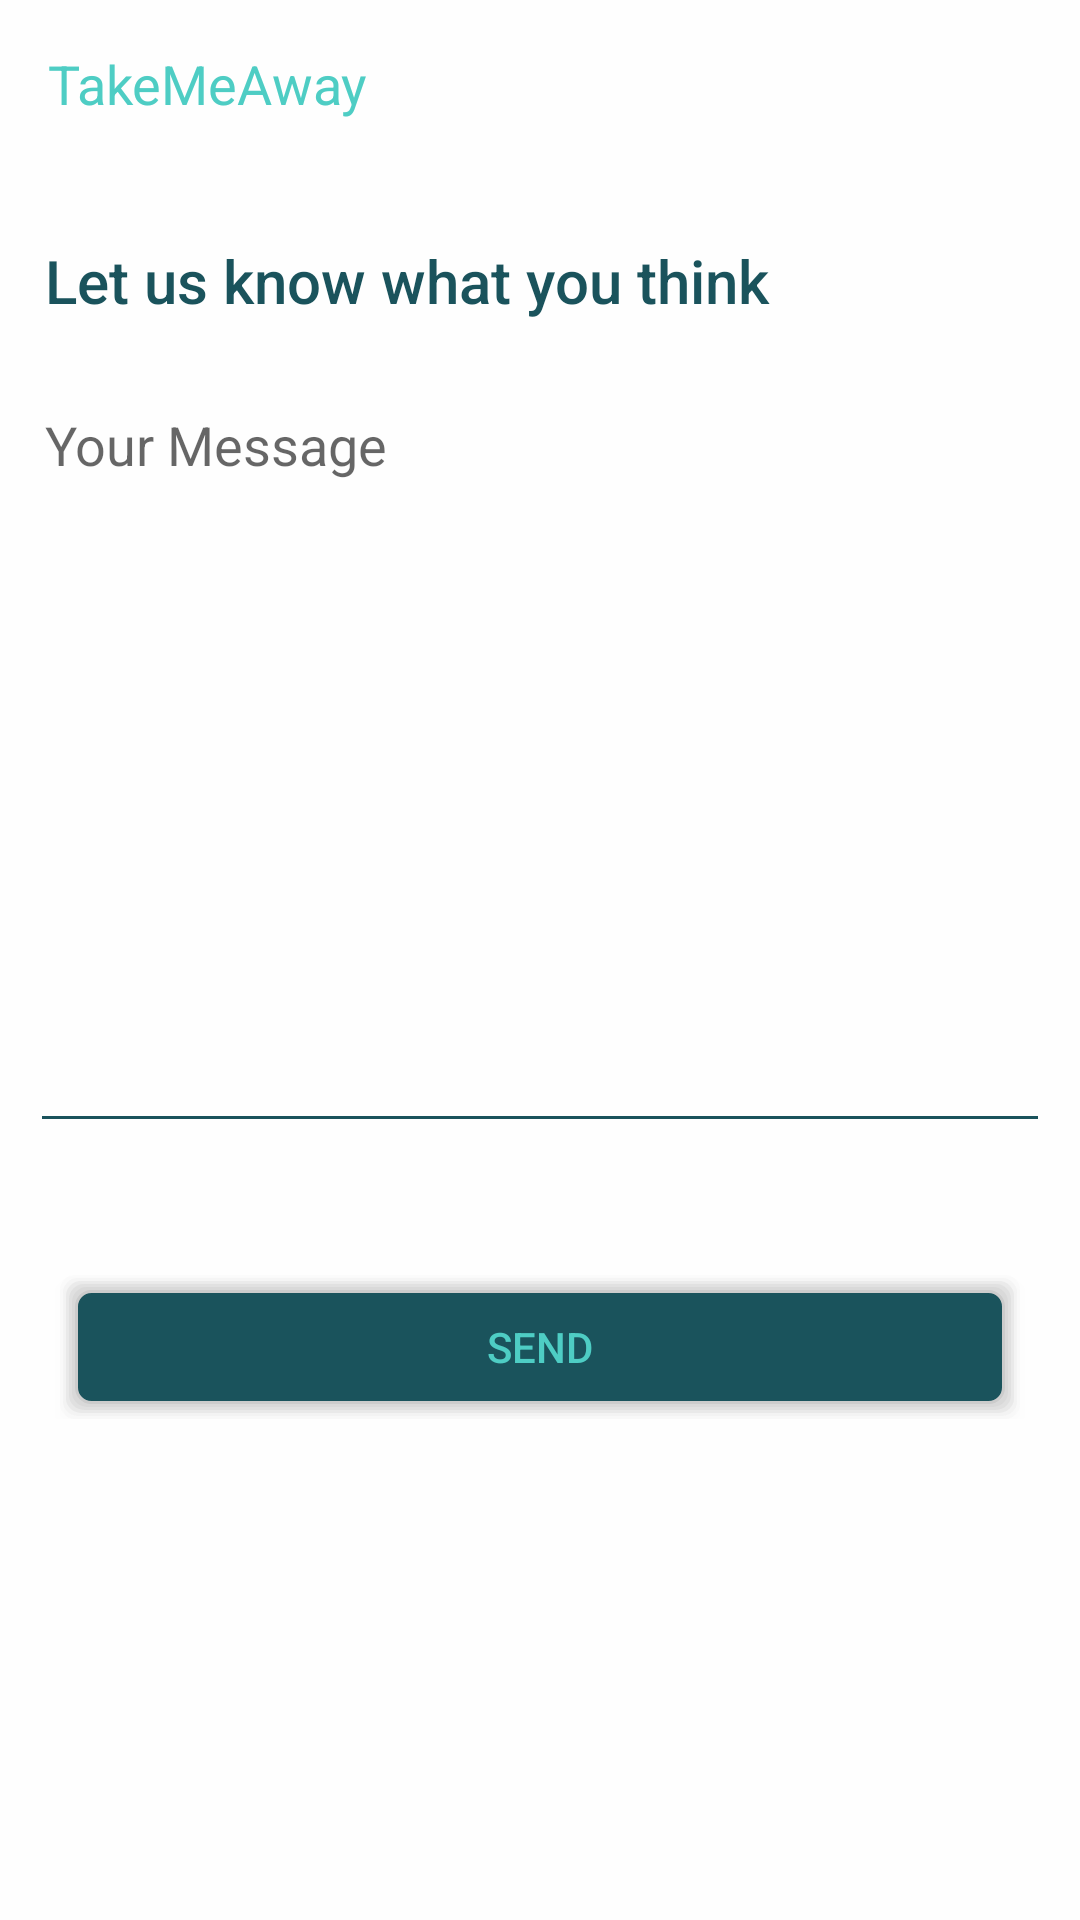

Android layout source for this screen:
<!-- AndroidManifest.xml: application theme AppTheme -->
<!-- res/layout/activity_feedback.xml -->
<?xml version="1.0" encoding="utf-8"?>
<RelativeLayout xmlns:android="http://schemas.android.com/apk/res/android"
    xmlns:app="http://schemas.android.com/apk/res-auto"
    android:layout_width="match_parent"
    android:layout_height="match_parent"
    android:background="@color/white"
    android:orientation="vertical"
    android:weightSum="1">

    <include
        android:id="@+id/toolbar"
        layout="@layout/toolbar_home" />

    <ScrollView
        android:layout_width="match_parent"
        android:layout_height="match_parent"
        android:layout_alignParentStart="true"
        android:layout_below="@+id/toolbar"
        android:layout_weight="0.84">

        <RelativeLayout
            android:layout_width="match_parent"
            android:layout_height="wrap_content"
            android:layout_marginBottom="16dp"
            android:paddingLeft="10dp"
            android:paddingRight="10dp">

            <LinearLayout
                android:id="@+id/feedback"
                android:layout_width="match_parent"
                android:layout_height="wrap_content"
                android:layout_marginBottom="24dp"
                android:layout_marginTop="24dp"
                android:orientation="vertical">

                <TextView
                    android:id="@+id/feedbackLabel"
                    android:layout_width="match_parent"
                    android:layout_height="wrap_content"
                    android:layout_weight="1"
                    android:gravity="center_vertical"
                    android:paddingLeft="5dp"
                    android:text="Let us know what you think"
                    android:textAppearance="@android:style/TextAppearance.Material.Title"
                    android:textColor="@color/brand_dark" />

                <EditText
                    android:id="@+id/feedbackText"
                    android:layout_width="match_parent"
                    android:layout_height="250dp"
                    android:layout_marginTop="24dp"
                    android:layout_weight="1"
                    android:backgroundTint="@color/brand_dark"
                    android:breakStrategy="balanced"
                    android:fitsSystemWindows="true"
                    android:gravity="top"
                    android:hint="Your Message"
                    android:inputType="textMultiLine"
                    android:padding="5dp"
                    android:singleLine="false" />

            </LinearLayout>

            <Button
                android:id="@+id/sendButton"
                style="@style/BrandButton"
                android:layout_width="match_parent"
                android:layout_alignParentBottom="true"
                android:layout_below="@+id/feedback"
                android:layout_margin="10dp"
                android:text="Send" />

        </RelativeLayout>

    </ScrollView>


</RelativeLayout>
<!-- res/layout/toolbar_home.xml (included above) -->
<?xml version="1.0" encoding="utf-8"?>
<androidx.appcompat.widget.Toolbar xmlns:android="http://schemas.android.com/apk/res/android"
    xmlns:app="http://schemas.android.com/apk/res-auto"
    android:layout_width="match_parent"
    android:layout_height="?attr/actionBarSize">

    <RelativeLayout
        android:layout_width="match_parent"
        android:layout_height="wrap_content"
        android:gravity="center_vertical">

        <TextView
            android:id="@+id/toolbarText"
            android:layout_width="wrap_content"
            android:layout_height="wrap_content"
            android:background="@null"
            android:gravity="left|center_vertical"
            android:text="@string/home"
            android:textColor="@color/brand_light"
            android:textSize="18sp" />

        <ImageView
            android:id="@+id/saveIcon"
            android:layout_width="wrap_content"
            android:layout_height="wrap_content"
            android:layout_alignParentEnd="true"
            android:layout_marginEnd="10dp"
            android:layout_marginRight="10dp"
            android:tint="@color/white"
            android:tintMode="src_atop"
            android:visibility="gone"
            app:srcCompat="@drawable/ic_favorite_border_white_24dp" />

        <ImageView
            android:id="@+id/shareIcon"
            android:layout_width="wrap_content"
            android:layout_height="wrap_content"
            android:layout_alignParentTop="true"
            android:layout_alignParentEnd="true"
            android:layout_marginEnd="10dp"
            android:layout_marginRight="10dp"
            android:src="@drawable/ic_share_white_24dp"
            android:tint="@color/white"
            android:tintMode="src_atop"
            android:visibility="invisible" />

        <TextView
            android:id="@+id/priceDetail"
            android:layout_width="wrap_content"
            android:layout_height="wrap_content"
            android:layout_centerInParent="false"
            android:layout_marginEnd="10dp"
            android:layout_marginRight="10dp"
            android:layout_toLeftOf="@+id/shareIcon"
            android:foregroundGravity="right"
            android:gravity="right|center_vertical"
            android:text="£999"
            android:textColor="@color/white"
            android:textSize="20sp"
            android:visibility="gone" />

        <de.hdodenhof.circleimageview.CircleImageView xmlns:app="http://schemas.android.com/apk/res-auto"
            android:id="@+id/toolbarProfilePic"
            android:layout_width="24dp"
            android:layout_height="24dp"
            android:layout_alignParentEnd="true"
            android:layout_alignParentRight="true"
            android:layout_marginEnd="10dp"
            android:layout_marginRight="10dp"
            android:visibility="gone"
            app:civ_border_color="@color/brand_dark"
            app:civ_border_width="1dp" />

    </RelativeLayout>
</androidx.appcompat.widget.Toolbar>
<!-- resources referenced by this layout -->
<resources>
  <color name="brand_dark">#1A535C</color>
  <color name="brand_light">#4ECDC4</color>
  <color name="white">#FEFEFE</color>
  <string name="home">TakeMeAway</string>
  <style name="BrandButton">
          <item name="android:layout_width">match_parent</item>
          <item name="android:layout_height">wrap_content</item>
          <item name="android:background">@drawable/rounded_border_shadow_brand_bg</item>
          <item name="android:textColor">@color/brand_light</item>
      </style>
  <style name="AppTheme" parent="Theme.AppCompat.Light.NoActionBar">
          <item name="colorPrimary">@color/brand_light</item>
          <item name="colorPrimaryDark">@color/brand_dark</item>
          <item name="colorAccent">@color/brand_accent</item>
          <item name="android:windowContentOverlay">@null</item>
          <item name="windowActionBar">false</item>
          <item name="windowNoTitle">true</item>
          <item name="android:windowBackground">@color/white</item>
          <item name="drawerArrowStyle">@style/MaterialDrawer.DrawerArrowStyle</item>
          <item name="android:datePickerStyle">@style/myDatePickerStyle</item>
      </style>
  <!-- drawable rounded_border_shadow_brand_bg (drawable-xxxhdpi) -->
  <?xml version="1.0" encoding="utf-8"?>
  <layer-list xmlns:android="http://schemas.android.com/apk/res/android">
  
  
      
      <item>
          <shape>
              <solid android:color="#10CCCCCC" />
              <padding android:top="1dp" android:right="1dp" android:bottom="1dp" android:left="1dp" />
              <corners android:radius="5dp"/>
          </shape>
      </item>
  
      <item>
          <shape>
              <solid android:color="#20CCCCCC" />
              <padding android:top="1dp" android:right="1dp" android:bottom="1dp" android:left="1dp" />
              <corners android:radius="5dp"/>
          </shape>
      </item>
  
      <item>
          <shape>
              <solid android:color="#40CCCCCC" />
              <padding android:top="1dp" android:right="1dp" android:bottom="1dp" android:left="1dp" />
              <corners android:radius="5dp"/>
          </shape>
      </item>
  
      <item>
          <shape>
              <solid android:color="#50CCCCCC" />
              <padding android:top="1dp" android:right="1dp" android:bottom="1dp" android:left="1dp" />
              <corners android:radius="5dp"/>
          </shape>
      </item>
  
      <item>
          <shape>
              <solid android:color="#60CCCCCC" />
              <padding android:top="1dp" android:right="1dp" android:bottom="1dp" android:left="1dp" />
              <corners android:radius="5dp"/>
          </shape>
      </item>
  
      
      <item>
          <shape>
              <solid android:color="@color/brand_dark" />
              <stroke android:width="1dp"
                  android:color="#ffCCCCCC"
                  />
  
              <padding android:left="1dp"
                  android:top="1dp"
                  android:right="1dp"
                  android:bottom="1dp"
                  />
  
              <corners android:radius="5dp"/>
          </shape>
      </item>
  </layer-list>
  <color name="brand_accent">#FFE66D</color>
  <style name="MaterialDrawer.DrawerArrowStyle" parent="Widget.AppCompat.DrawerArrowToggle">
          <item name="spinBars">true</item>
          <item name="color">@color/brand_dark</item>
      </style>
  <style name="myDatePickerStyle" parent="android:Widget.Material.DatePicker">
          <item name="android:datePickerMode">spinner</item>
      </style>
</resources>
